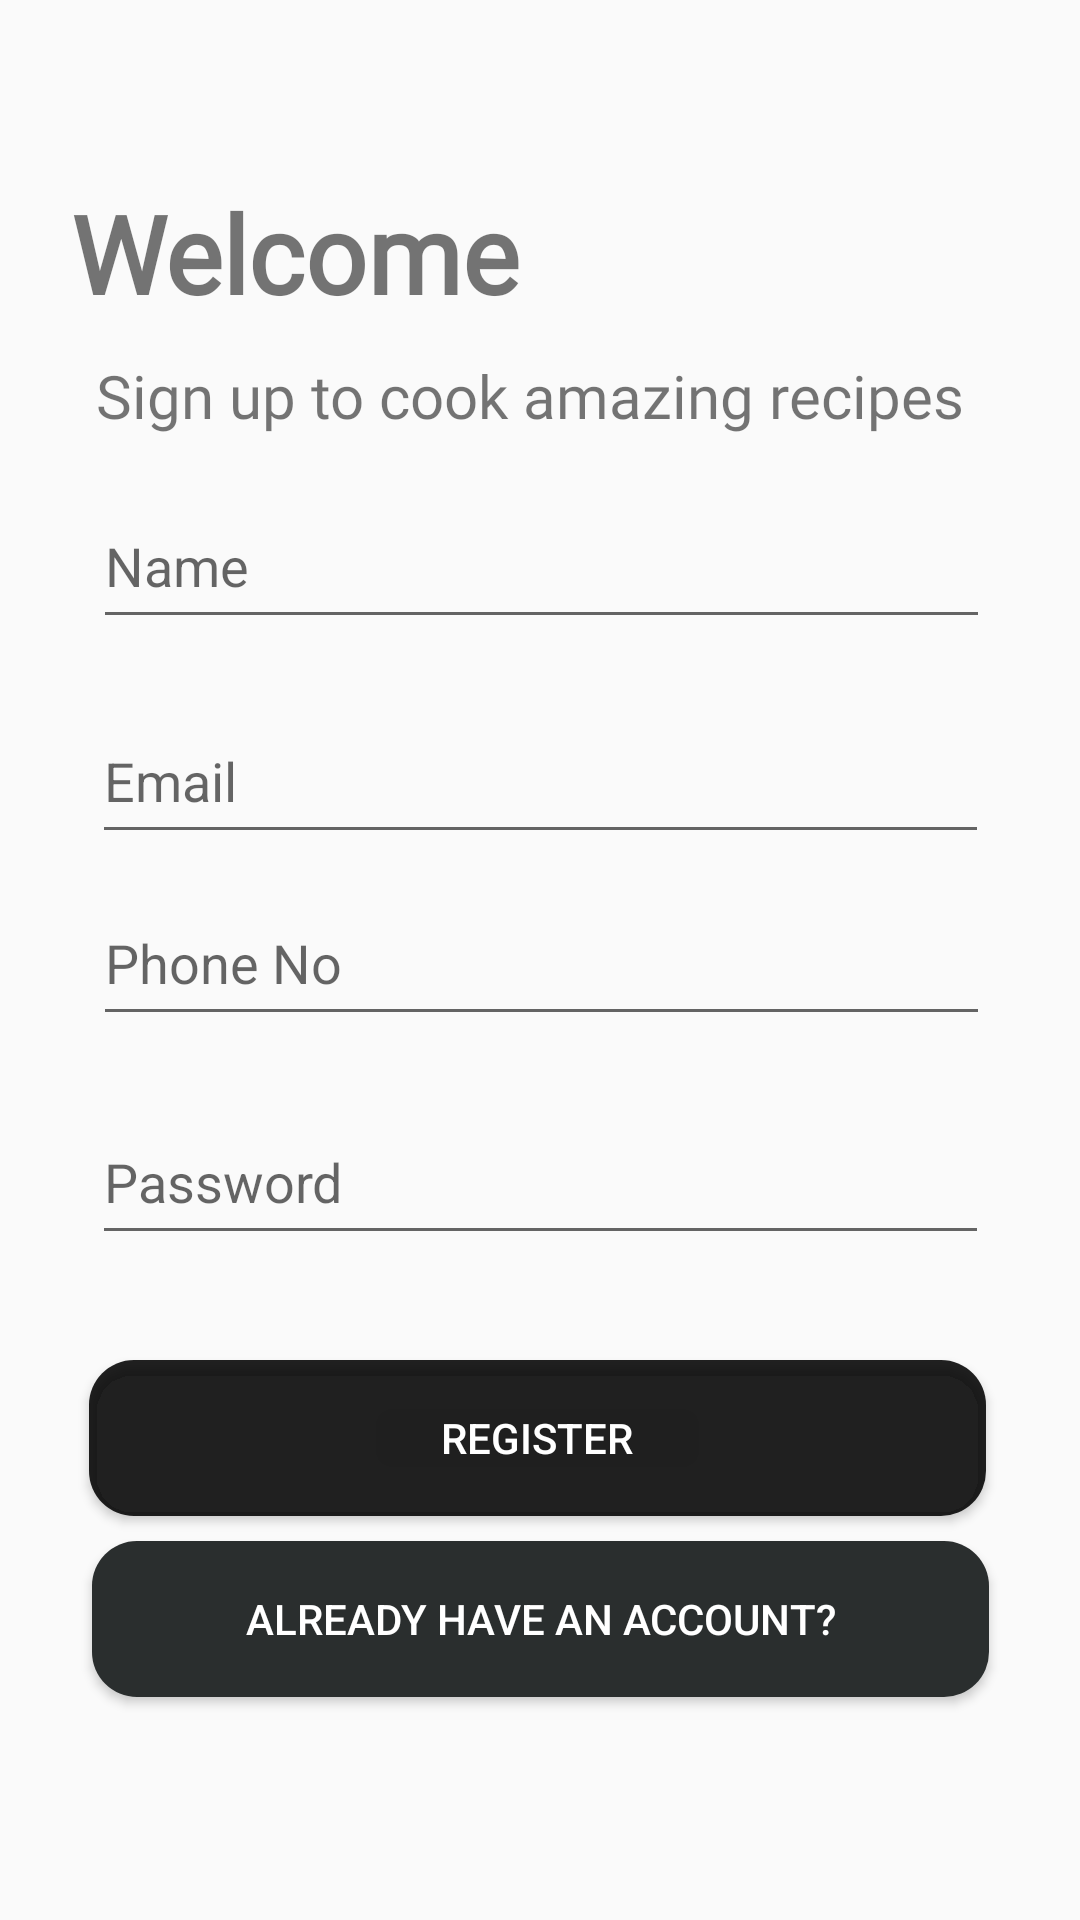

This screen was rendered from an Android layout file. Write that file and the resources it references.
<!-- AndroidManifest.xml: application theme AppTheme -->
<!-- res/layout/activity_signup.xml -->
<?xml version="1.0" encoding="utf-8"?>
<androidx.constraintlayout.widget.ConstraintLayout xmlns:android="http://schemas.android.com/apk/res/android"
    xmlns:app="http://schemas.android.com/apk/res-auto"
    xmlns:tools="http://schemas.android.com/tools"
    android:layout_width="match_parent"
    android:layout_height="match_parent"
    android:background="@drawable/b"
    android:backgroundTint="#000000"
    android:backgroundTintMode="add">

    <EditText
        android:id="@+id/editText"
        android:layout_width="299dp"
        android:layout_height="52dp"
        android:layout_marginBottom="12dp"
        android:ems="10"
        android:hint="Email"
        android:inputType="textEmailAddress"
        app:layout_constraintBottom_toBottomOf="parent"
        app:layout_constraintEnd_toEndOf="parent"
        app:layout_constraintStart_toStartOf="parent"
        app:layout_constraintTop_toTopOf="parent"
        app:layout_constraintVertical_bias="0.404" />

    <EditText
        android:id="@+id/editText2"
        android:layout_width="299dp"
        android:layout_height="52dp"
        android:layout_marginTop="21dp"
        android:ems="10"
        android:hint="Password"
        android:inputType="textPassword"
        app:layout_constraintBottom_toBottomOf="parent"
        app:layout_constraintEnd_toEndOf="parent"
        app:layout_constraintStart_toStartOf="parent"
        app:layout_constraintTop_toBottomOf="@+id/editText4"
        app:layout_constraintVertical_bias="0.0" />

    <TextView
        android:id="@+id/textView3"
        android:layout_width="wrap_content"
        android:layout_height="wrap_content"
        android:layout_marginTop="60dp"
        android:layout_marginEnd="159dp"
        android:fontFamily="@font/artifika"
        android:text="Welcome"
        android:textSize="36sp"
        android:textStyle="bold"
        app:layout_constraintBottom_toTopOf="@+id/editText"
        app:layout_constraintEnd_toEndOf="parent"
        app:layout_constraintHorizontal_bias="0.463"
        app:layout_constraintStart_toStartOf="parent"
        app:layout_constraintTop_toTopOf="parent"
        app:layout_constraintVertical_bias="0.0" />

    <Button
        android:id="@+id/reg"
        android:layout_width="299dp"
        android:layout_height="52dp"
        android:layout_marginStart="166dp"
        android:layout_marginTop="35dp"
        android:layout_marginEnd="157dp"
        android:layout_marginBottom="160dp"
        android:background="@drawable/buttons"
        android:backgroundTint="?attr/textColorAlertDialogListItem"
        android:text="Register"
        android:textColor="#FFFFFF"
        app:layout_constraintBottom_toBottomOf="parent"
        app:layout_constraintEnd_toEndOf="parent"
        app:layout_constraintHorizontal_bias="0.521"
        app:layout_constraintStart_toStartOf="parent"
        app:layout_constraintTop_toBottomOf="@+id/editText2"
        app:layout_constraintVertical_bias="0.0" />

    <Button
        android:id="@+id/not"
        android:layout_width="299dp"
        android:layout_height="52dp"
        android:layout_marginTop="31dp"
        android:layout_marginBottom="97dp"
        android:background="@drawable/buttons"
        android:backgroundTint="#2A2E2E"
        android:text="Already have an account?"
        android:textColor="#FFFFFF"
        app:layout_constraintBottom_toBottomOf="parent"
        app:layout_constraintEnd_toEndOf="parent"
        app:layout_constraintStart_toStartOf="parent"
        app:layout_constraintTop_toBottomOf="@+id/reg" />

    <EditText
        android:id="@+id/editText3"
        android:layout_width="299dp"
        android:layout_height="52dp"
        android:layout_marginTop="30dp"
        android:layout_marginBottom="16dp"
        android:ems="10"
        android:hint="Name"
        android:inputType="textPersonName"
        app:layout_constraintBottom_toTopOf="@+id/editText"
        app:layout_constraintEnd_toEndOf="parent"
        app:layout_constraintHorizontal_bias="0.508"
        app:layout_constraintStart_toStartOf="parent"
        app:layout_constraintTop_toBottomOf="@+id/textView3"
        app:layout_constraintVertical_bias="0.862" />

    <TextView
        android:id="@+id/textView7"
        android:layout_width="wrap_content"
        android:layout_height="wrap_content"
        android:layout_marginStart="32dp"
        android:layout_marginTop="10dp"
        android:fontFamily="@font/artifika"
        android:text="Sign up to cook amazing recipes"
        android:textSize="20sp"
        app:layout_constraintBottom_toBottomOf="parent"
        app:layout_constraintStart_toStartOf="parent"
        app:layout_constraintTop_toBottomOf="@+id/textView3"
        app:layout_constraintVertical_bias="0.0" />

    <EditText
        android:id="@+id/editText4"
        android:layout_width="299dp"
        android:layout_height="52dp"
        android:ems="10"
        android:hint="Phone No"
        android:inputType="phone"
        app:layout_constraintBottom_toBottomOf="parent"
        app:layout_constraintEnd_toEndOf="parent"
        app:layout_constraintHorizontal_bias="0.508"
        app:layout_constraintStart_toStartOf="parent"
        app:layout_constraintTop_toTopOf="parent"
        app:layout_constraintVertical_bias="0.499" />

</androidx.constraintlayout.widget.ConstraintLayout>
<!-- resources referenced by this layout -->
<resources>
  <!-- drawable buttons (drawable-v24) -->
  <?xml version="1.0" encoding="utf-8"?>
  <shape xmlns:android="http://schemas.android.com/apk/res/android"
      android:shape="rectangle">
      <solid android:color="#D5D2D8" />
      <corners android:radius="15dp" />
  </shape>
  <style name="AppTheme" parent="Theme.AppCompat.Light.NoActionBar">
          
          <item name="colorPrimary">@color/colorPrimary</item>
          <item name="colorPrimaryDark">@color/colorPrimaryDark</item>
          <item name="colorAccent">@color/colorAccent</item>
          <item name="android:statusBarColor">#00000000</item>
      </style>
  <!-- not gathered from this repository: default colours our renderer supplied (Android Studio template values) -->
  <color name="colorPrimary">#FF6200EE</color>
  <color name="colorPrimaryDark">#FF3700B3</color>
  <color name="colorAccent">#FF03DAC5</color>
</resources>
